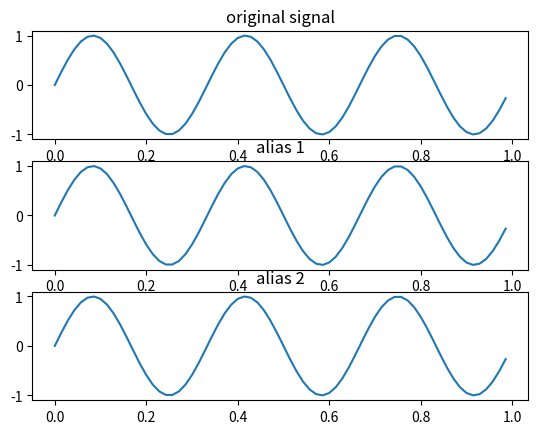
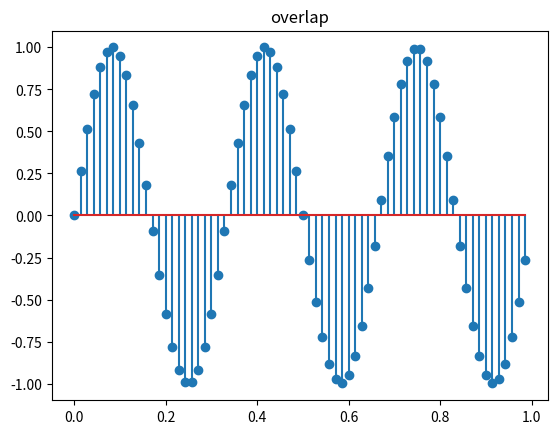

The script that saved these images, in order:
import numpy as np
import matplotlib.pyplot as plt

def signal(n):
    return np.sin(2*np.pi*3*n)

def signal_alias(n):
    return np.sin(2*np.pi*73*n) #k=1

def signal_alias2(n):
    return np.sin(-2*np.pi*67*n) #k=-1

t = [i/70 for i in range(70)]

fig,axs = plt.subplots(3)

axs[0].set_title('original signal')
axs[1].set_title('alias 1')
axs[2].set_title('alias 2')

axs[0].plot(t,[signal(i) for i in t])
axs[1].plot(t,[signal_alias(i) for i in t]) #esantionare la 70Hz
axs[2].plot(t,[signal_alias2(i) for i in t]) #esantionare la 70Hz

plt.figure()
plt.title('overlap')

ol = [signal(i) if (abs(signal(i)-signal_alias(i))<1e-10 or abs(signal(i)-signal_alias2(i))<1e-10) else 0 for i in t]

plt.stem(t,ol) #suprapuneri

plt.show()